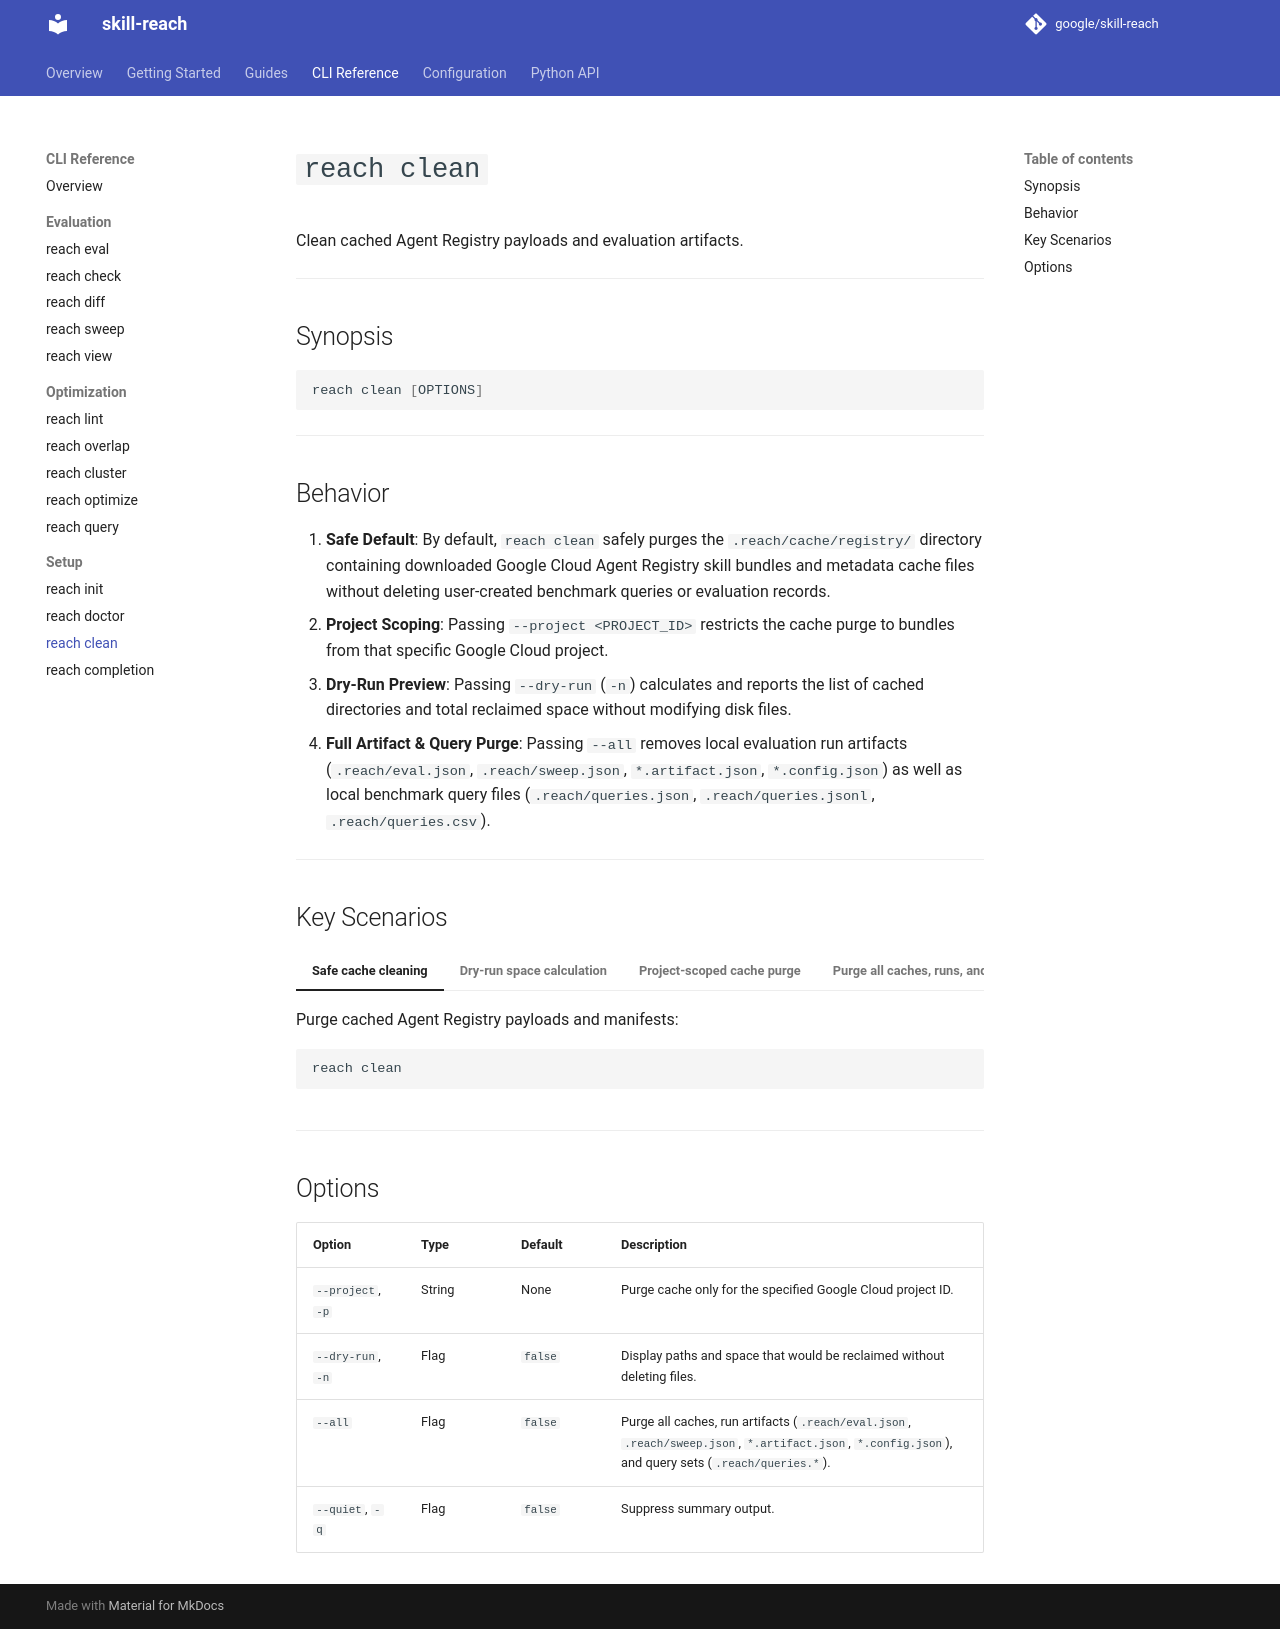

repository: google/skill-reach · page: cli/clean/index.html · generator: mkdocs

# `reach clean`

Clean cached Agent Registry payloads and evaluation artifacts.

---

## Synopsis

```bash
reach clean [OPTIONS]
```

---

## Behavior

1. **Safe Default**: By default, `reach clean` safely purges the `.reach/cache/registry/` directory containing downloaded Google Cloud Agent Registry skill bundles and metadata cache files without deleting user-created benchmark queries or evaluation records.
2. **Project Scoping**: Passing `--project <PROJECT_ID>` restricts the cache purge to bundles from that specific Google Cloud project.
3. **Dry-Run Preview**: Passing `--dry-run` (`-n`) calculates and reports the list of cached directories and total reclaimed space without modifying disk files.
4. **Full Artifact & Query Purge**: Passing `--all` removes local evaluation run artifacts (`.reach/eval.json`, `.reach/sweep.json`, `*.artifact.json`, `*.config.json`) as well as local benchmark query files (`.reach/queries.json`, `.reach/queries.jsonl`, `.reach/queries.csv`).

---

## Key Scenarios

/// tab | Safe cache cleaning
Purge cached Agent Registry payloads and manifests:

```bash
reach clean
```

///

/// tab | Dry-run space calculation
Preview files and disk space that would be reclaimed:

```bash
reach clean --dry-run
reach clean -n
```

///

/// tab | Project-scoped cache purge
Purge cache for a specific Google Cloud project:

```bash
reach clean --project your-project-id
```

///

/// tab | Purge all caches, runs, and queries
Delete registry cache along with local run artifacts (`.reach/eval.json`, `.reach/sweep.json`, `*.artifact.json`, `*.config.json`) and benchmark query sets (`.reach/queries.json`, `.reach/queries.jsonl`, `.reach/queries.csv`):

```bash
reach clean --all
```

///

---

## Options

| Option            | Type   | Default | Description                                                                                                                                         |
| :---------------- | :----- | :------ | :-------------------------------------------------------------------------------------------------------------------------------------------------- |
| `--project`, `-p` | String | None    | Purge cache only for the specified Google Cloud project ID.                                                                                         |
| `--dry-run`, `-n` | Flag   | `false` | Display paths and space that would be reclaimed without deleting files.                                                                             |
| `--all`           | Flag   | `false` | Purge all caches, run artifacts (`.reach/eval.json`, `.reach/sweep.json`, `*.artifact.json`, `*.config.json`), and query sets (`.reach/queries.*`). |
| `--quiet`, `-q`   | Flag   | `false` | Suppress summary output.                                                                                                                            |
